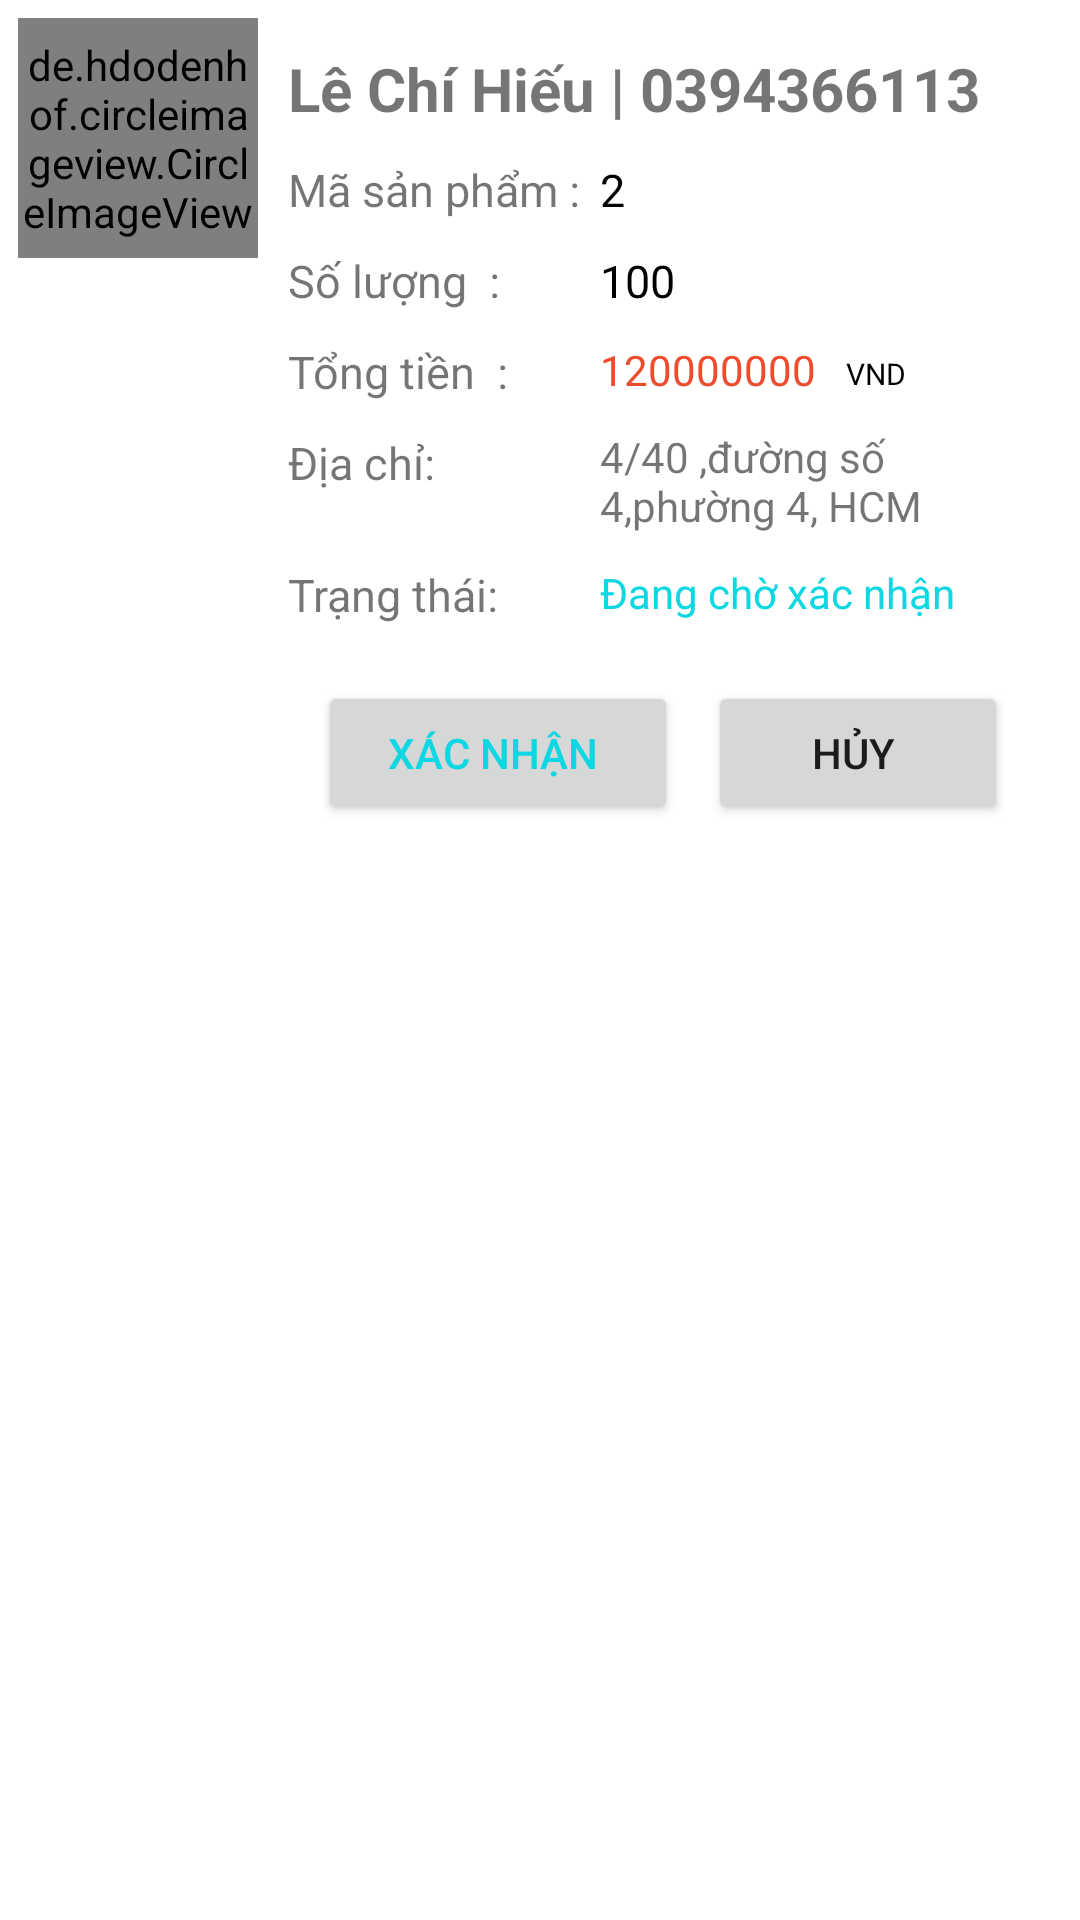

Android layout source for this screen:
<!-- AndroidManifest.xml: application theme Theme.AppBanGiayComplete -->
<!-- res/layout/quan_ly_san_pham_custom.xml -->
<?xml version="1.0" encoding="utf-8"?>
<RelativeLayout xmlns:android="http://schemas.android.com/apk/res/android"
    android:id="@+id/quan_ly_san_pham_custom"
    android:layout_width="match_parent"
    android:layout_height="wrap_content"
    android:padding="6dp"
    android:background="#fff"
    android:orientation="vertical">

    <de.hdodenhof.circleimageview.CircleImageView
        android:id="@+id/image_product"
        android:layout_width="80dp"
        android:layout_height="80dp"
        android:layout_alignParentStart="true"
        android:layout_alignParentTop="true"
        android:src="@drawable/img_cat_04">

    </de.hdodenhof.circleimageview.CircleImageView>
    
    
    
    
    
    
    

    <TextView
        android:id="@+id/tv_user_name"
        android:layout_width="wrap_content"
        android:layout_height="wrap_content"
        android:layout_marginLeft="10dp"
        android:layout_marginTop="10dp"
        android:layout_toRightOf="@id/image_product"
        android:text="Lê Chí Hiếu | 0394366113"
        android:textSize="20dp"
        android:textStyle="bold" />


    <TextView
        android:id="@+id/tv_id_product"
        android:layout_width="wrap_content"
        android:layout_height="wrap_content"
        android:layout_below="@+id/tv_user_name"
        android:layout_marginStart="10dp"
        android:layout_marginTop="10dp"
        android:layout_toEndOf="@+id/image_product"
        android:text="Mã sản phẩm :"
        android:textSize="15dp" />

    <TextView
        android:id="@+id/tvTxt_id_product"
        android:layout_width="wrap_content"
        android:layout_height="wrap_content"
        android:layout_below="@+id/tv_user_name"
        android:layout_marginStart="114dp"
        android:layout_marginTop="10dp"
        android:layout_toEndOf="@+id/image_product"
        android:text="2"
        android:textColor="@color/black"
        android:textSize="15dp" />
    

    <TextView
        android:id="@+id/tv_amount_oder"
        android:layout_width="wrap_content"
        android:layout_height="wrap_content"
        android:layout_below="@+id/tvTxt_id_product"
        android:layout_marginStart="10dp"
        android:layout_marginTop="10dp"
        android:layout_toEndOf="@+id/image_product"
        android:text="Số lượng  :"
        android:textSize="15dp" />

    <TextView
        android:id="@+id/tvTxt_amount"
        android:layout_width="wrap_content"
        android:layout_height="wrap_content"
        android:layout_below="@+id/tvTxt_id_product"
        android:layout_marginStart="114dp"
        android:layout_marginTop="10dp"
        android:layout_toEndOf="@+id/image_product"
        android:text="100"
        android:textColor="@color/black"
        android:textSize="15dp"

        />
    
    <TextView

        android:id="@+id/tv_total_cost"
        android:layout_width="wrap_content"
        android:layout_height="wrap_content"
        android:layout_below="@+id/tv_amount_oder"
        android:layout_marginStart="10dp"
        android:layout_marginTop="10dp"
        android:layout_toEndOf="@+id/image_product"
        android:text="Tổng tiền  :"
        android:textSize="15dp" />

    <TextView
        android:id="@+id/tvTxt_total_cost"
        android:layout_width="wrap_content"
        android:layout_height="wrap_content"
        android:layout_below="@+id/tvTxt_amount"
        android:layout_marginStart="114dp"
        android:layout_marginTop="10dp"
        android:layout_toEndOf="@+id/image_product"
        android:text="120000000"
        android:textColor="#ee4d2d" />

    <TextView
        android:id="@+id/tv_curency"
        android:layout_width="wrap_content"
        android:layout_height="wrap_content"
        android:layout_below="@+id/tvTxt_amount"
        android:layout_marginStart="10dp"
        android:layout_marginTop="14dp"
        android:layout_toEndOf="@+id/tvTxt_total_cost"
        android:text="VND"

        android:textColor="@color/black"
        android:textSize="10dp" />
    
    <TextView

        android:id="@+id/tv_addresst"
        android:layout_width="wrap_content"
        android:layout_height="wrap_content"
        android:layout_below="@+id/tv_total_cost"
        android:layout_marginStart="10dp"
        android:layout_marginTop="10dp"
        android:layout_toEndOf="@+id/image_product"
        android:text="Địa chỉ:"
        android:textSize="15dp" />

    <TextView
        android:id="@+id/tvTxt_address"
        android:layout_width="wrap_content"
        android:layout_height="wrap_content"
        android:layout_below="@+id/tvTxt_total_cost"
        android:layout_marginStart="114dp"
        android:layout_marginTop="10dp"
        android:layout_toEndOf="@+id/image_product"
        android:text="4/40 ,đường số 4,phường 4, HCM "

        />
    
    <TextView
        android:id="@+id/tv_state"
        android:layout_width="wrap_content"
        android:layout_height="wrap_content"
        android:layout_below="@+id/tvTxt_address"
        android:layout_marginStart="10dp"
        android:layout_marginTop="10dp"
        android:layout_toEndOf="@+id/image_product"
        android:text="Trạng thái:"
        android:textSize="15dp" />

    <TextView
        android:id="@+id/tvTxt_state"
        android:layout_width="wrap_content"
        android:layout_height="wrap_content"
        android:layout_below="@+id/tvTxt_address"
        android:layout_marginStart="114dp"
        android:layout_marginTop="10dp"
        android:layout_toEndOf="@+id/image_product"
        android:text="Đang chờ xác nhận"
        android:textColor="#FF0CD7E2"

        />

    <Button
        android:id="@+id/btn_confirm"
        android:layout_width="120dp"
        android:layout_height="wrap_content"
        android:layout_below="@+id/tvTxt_state"
        android:layout_marginStart="100dp"
        android:layout_marginLeft="10dp"
        android:layout_marginTop="20dp"
        android:text="Xác nhận "
        android:textColor="#FF0CD7E2" />

    <Button
        android:id="@+id/btn_cancel"

        android:layout_width="100dp"
        android:layout_height="wrap_content"

        android:layout_below="@+id/tvTxt_state"
        android:layout_marginLeft="10dp"
        android:layout_marginTop="20dp"
        android:layout_toRightOf="@id/btn_confirm"
        android:text="Hủy " />
    


</RelativeLayout>
<!-- resources referenced by this layout -->
<resources>
  <!-- drawable img_giay: jpg bitmap (drawable, 127608 bytes) -->
  <style name="Theme.AppBanGiayComplete" parent="Theme.MaterialComponents.DayNight.NoActionBar.Bridge">
          
          <item name="colorPrimary">@color/purple_500</item>
          <item name="colorPrimaryVariant">@color/purple_700</item>
          <item name="colorOnPrimary">@color/white</item>
          
          <item name="colorSecondary">@color/teal_200</item>
          <item name="colorSecondaryVariant">@color/teal_700</item>
          <item name="colorOnSecondary">@color/black</item>
          
          <item name="android:statusBarColor" tools:targetApi="l">?attr/colorPrimaryVariant</item>
          
      </style>
  <!-- not gathered from this repository: default colours our renderer supplied (Android Studio template values) -->
  <color name="purple_500">#FF6200EE</color>
  <color name="purple_700">#FF3700B3</color>
  <color name="teal_200">#FF03DAC5</color>
  <color name="teal_700">#FF018786</color>
  <color name="black">#FF000000</color>
  <color name="white">#FFFFFFFF</color>
</resources>
